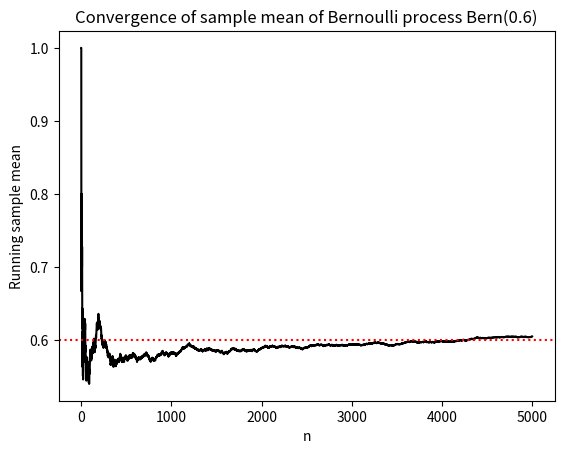

Source code (Python):
import numpy as np
import matplotlib.pyplot as plt

probability = 0.6 # probability Xn = 1 in bernoulli process   (can be changed to any value in (0,1))
numOfSteps = 5000 # number of trials (time) of process   (can be changed to any value n>=1)
total = 0 # keeps track of running total sum for calculion of sample mean
xBar = [] # array holding running sample mean

# generating the process
for i in range(numOfSteps):
    x = np.random.choice([0, 1], p=[1-probability, probability])
    total += x
    xBar.append(total/(i+1))

# plot of running sample mean
plt.plot(xBar, color = "black")
plt.axhline(probability, color = "red", linestyle = "dotted")
plt.ylabel("Running sample mean")
plt.xlabel("n")
plt.title("Convergence of sample mean of Bernoulli process Bern("+str(probability)+")")
plt.show()

